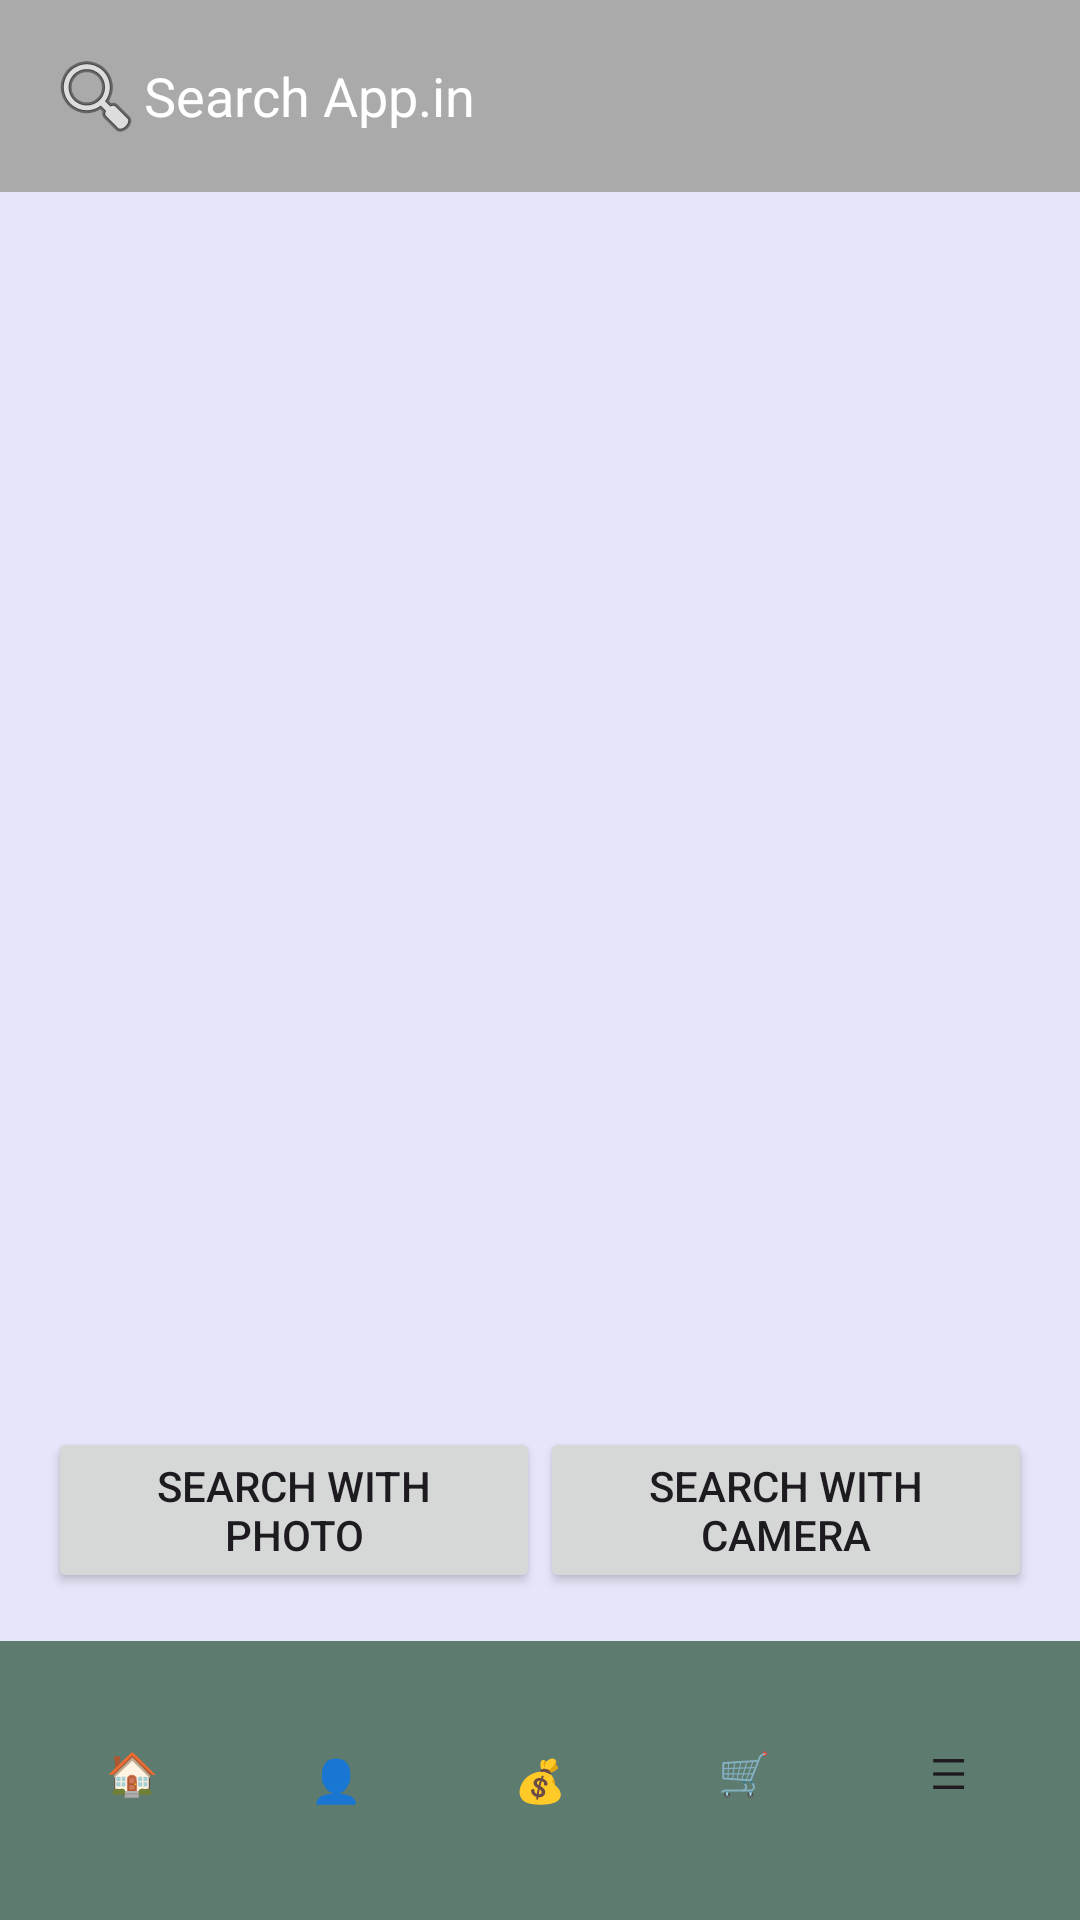

Produce the Android XML layout that renders to this screen, including the resource entries it uses.
<!-- AndroidManifest.xml: application theme Theme.Ecomapp -->
<!-- res/layout/search.xml -->
<?xml version="1.0" encoding="utf-8"?>
<LinearLayout xmlns:android="http://schemas.android.com/apk/res/android"
    xmlns:app="http://schemas.android.com/apk/res-auto"
    xmlns:tools="http://schemas.android.com/tools"
    android:layout_width="match_parent"
    android:layout_height="match_parent"
    android:orientation="vertical"
    android:background="#E6E6FA"
    tools:context=".MainActivity">

    
    <EditText
        android:id="@+id/search_bar"
        android:layout_width="match_parent"
        android:layout_height="wrap_content"
        android:hint="Search App.in"
        android:padding="16dp"
        android:drawableStart="@android:drawable/ic_menu_search"
        android:textColor="#FFFFFF"
        android:textColorHint="#FFFFFF"
        android:background="@android:color/darker_gray" />

    
    <ListView
        android:id="@+id/product_list"
        android:layout_width="match_parent"
        android:layout_height="0dp"
        android:layout_weight="1"
        android:divider="#FFFFFF"
        android:dividerHeight="1dp"
        android:padding="16dp" />

    
    <LinearLayout
        android:layout_width="match_parent"
        android:layout_height="wrap_content"
        android:orientation="horizontal"
        android:padding="16dp">

        <Button
            android:id="@+id/search_with_photo"
            android:layout_width="0dp"
            android:layout_height="wrap_content"
            android:layout_weight="1"
            android:text="Search with photo" />

        <Button
            android:id="@+id/search_with_camera"
            android:layout_width="0dp"
            android:layout_height="wrap_content"
            android:layout_weight="1"
            android:text="Search with camera" />
    </LinearLayout>

    

    
    <LinearLayout
        android:id="@+id/bottom_nav"
        android:layout_width="match_parent"
        android:layout_height="93dp"
        android:layout_alignParentBottom="true"
        android:background="@color/primary_color"
        android:orientation="horizontal"
        android:padding="10dp">

        <LinearLayout
            android:layout_width="0dp"
            android:layout_height="wrap_content"
            android:layout_weight="1"
            android:gravity="center">

            <Button
                android:id="@+id/home_button"
                android:layout_width="wrap_content"
                android:layout_height="wrap_content"
                android:background="@android:color/transparent"
                android:text="🏠"
                android:contentDescription="Home" />

            <TextView
                android:layout_width="wrap_content"
                android:layout_height="wrap_content"
                android:text="Home"
                android:textColor="#FFFFFF"
                android:textSize="14sp" />
        </LinearLayout>

        <LinearLayout
            android:layout_width="0dp"
            android:layout_height="wrap_content"
            android:layout_weight="1"
            android:gravity="center">

            <Button
                android:layout_width="wrap_content"
                android:layout_height="wrap_content"
                android:background="@android:color/transparent"
                android:text="👤"
                android:contentDescription="Profile" />

            <TextView
                android:layout_width="wrap_content"
                android:layout_height="wrap_content"
                android:text="Profile"
                android:textColor="#FFFFFF"
                android:textSize="14sp" />
        </LinearLayout>

        <LinearLayout
            android:layout_width="0dp"
            android:layout_height="wrap_content"
            android:layout_weight="1"
            android:gravity="center">

            <Button
                android:layout_width="wrap_content"
                android:layout_height="wrap_content"
                android:background="@android:color/transparent"
                android:text="💰"
                android:contentDescription="Wallet" />

            <TextView
                android:layout_width="wrap_content"
                android:layout_height="wrap_content"
                android:text="Wallet"
                android:textColor="#FFFFFF"
                android:textSize="14sp" />
        </LinearLayout>

        <LinearLayout
            android:layout_width="0dp"
            android:layout_height="wrap_content"
            android:layout_weight="1"
            android:gravity="center">

            <Button
                android:layout_width="wrap_content"
                android:layout_height="wrap_content"
                android:background="@android:color/transparent"
                android:text="🛒"
                android:contentDescription="Cart" />

            <TextView
                android:layout_width="wrap_content"
                android:layout_height="wrap_content"
                android:text="Cart"
                android:textColor="#FFFFFF"
                android:textSize="14sp" />
        </LinearLayout>

        <LinearLayout
            android:layout_width="0dp"
            android:layout_height="wrap_content"
            android:layout_weight="1"
            android:gravity="center">

            <Button
                android:layout_width="wrap_content"
                android:layout_height="wrap_content"
                android:background="@android:color/transparent"
                android:text="☰"
                android:contentDescription="Menu" />

            <TextView
                android:layout_width="wrap_content"
                android:layout_height="wrap_content"
                android:text="Menu"
                android:textColor="#FFFFFF"
                android:textSize="14sp" />
        </LinearLayout>

    </LinearLayout>

</LinearLayout>
<!-- resources referenced by this layout -->
<resources>
  <color name="primary_color">#5D7B6F</color>
  <style name="Theme.Ecomapp" parent="Base.Theme.Ecomapp" />
  <style name="Base.Theme.Ecomapp" parent="Theme.Material3.DayNight.NoActionBar">
          
          
      </style>
</resources>
